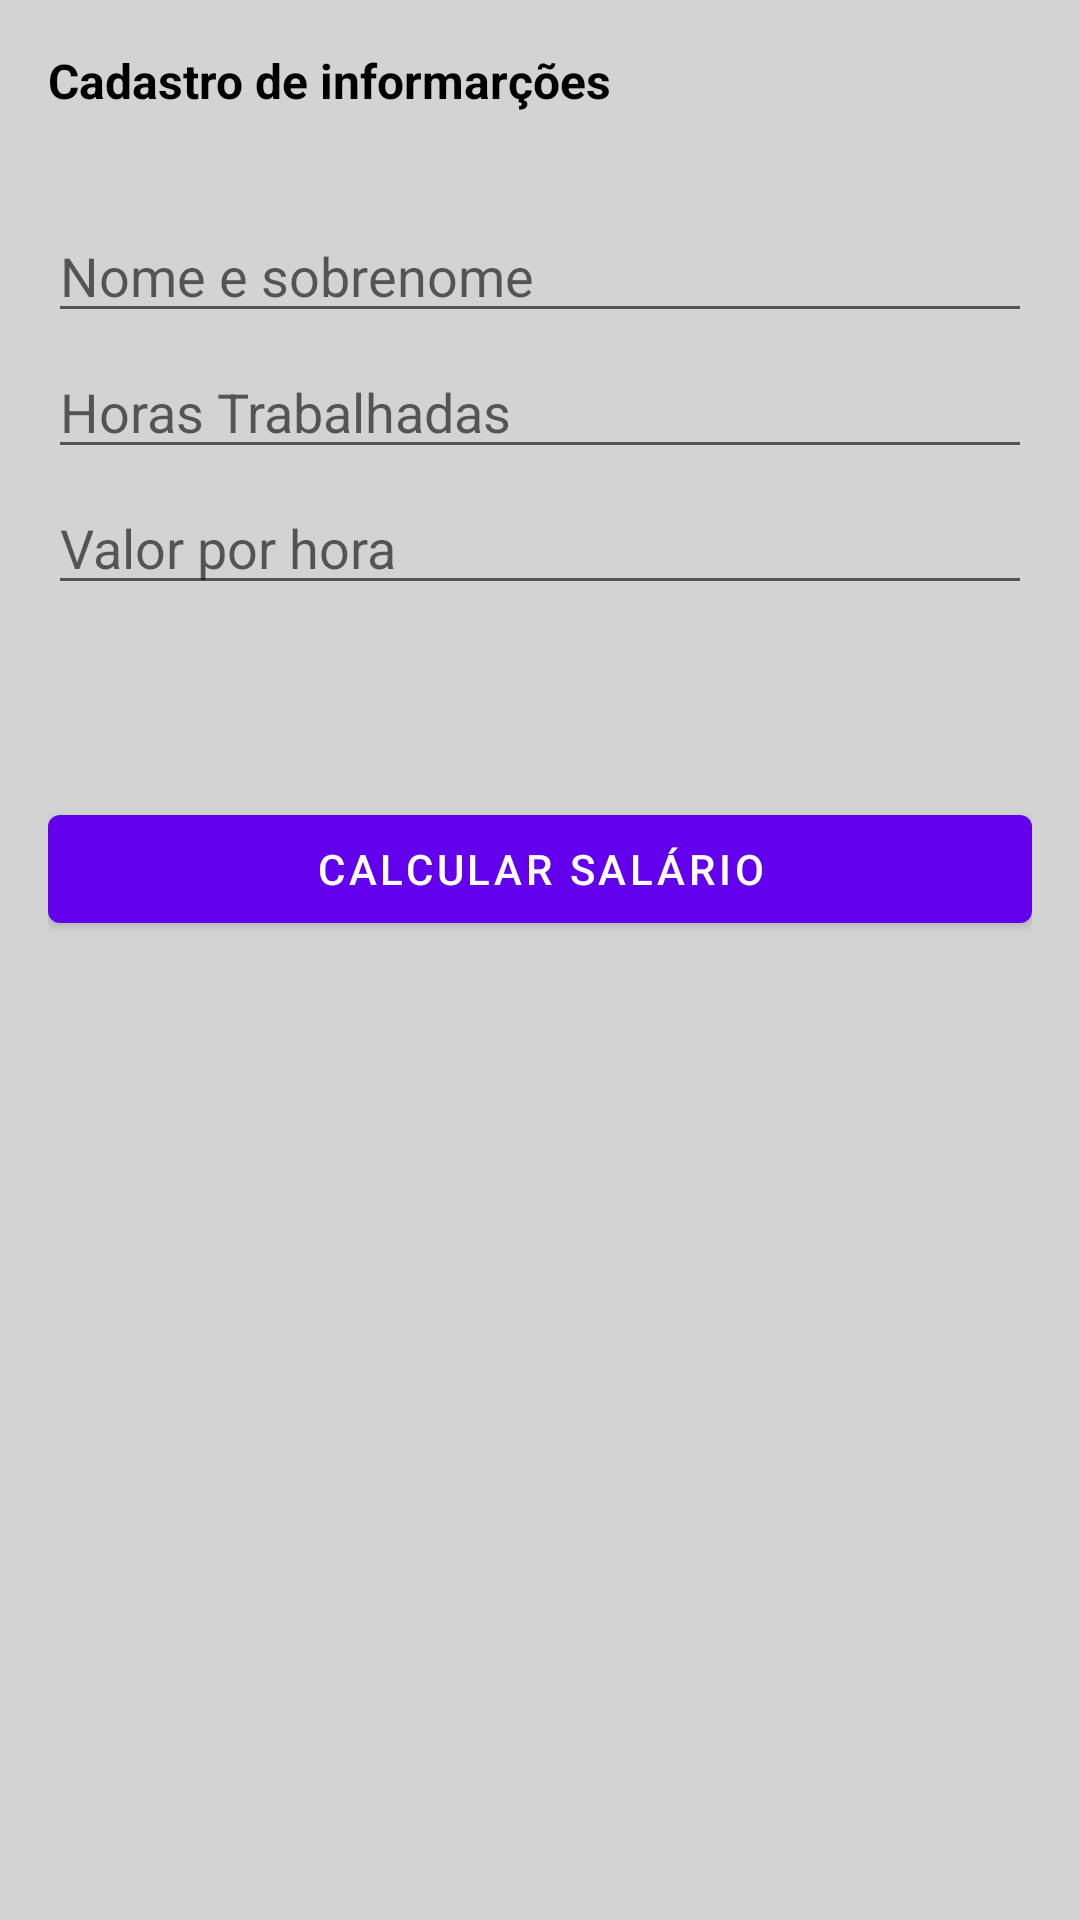

This screen was rendered from an Android layout file. Write that file and the resources it references.
<!-- AndroidManifest.xml: application theme Theme.RecursosHumanos -->
<!-- res/layout/fragment_cadastro.xml -->
<?xml version="1.0" encoding="utf-8"?>
<androidx.constraintlayout.widget.ConstraintLayout xmlns:android="http://schemas.android.com/apk/res/android"
    xmlns:app="http://schemas.android.com/apk/res-auto"
    xmlns:tools="http://schemas.android.com/tools"
    android:layout_width="match_parent"
    android:layout_height="match_parent"
    android:padding="@dimen/dimen_16"
    android:background="@color/color_backgroung_fragments"
    tools:context=".cadastro.CadastroFragment">

    <TextView
        android:id="@+id/tvTextoSalario"
        android:layout_width="match_parent"
        android:layout_height="wrap_content"
        android:text="@string/cadastro_funcionario"
        android:textColor="@color/black"
        android:textSize="@dimen/text_dimen_16"
        android:textStyle="bold"
        app:layout_constraintEnd_toEndOf="parent"
        app:layout_constraintStart_toStartOf="parent"
        app:layout_constraintTop_toTopOf="parent" />

    <EditText
        android:id="@+id/etNomeFuncionario"
        android:layout_width="match_parent"
        android:layout_height="wrap_content"
        android:layout_marginTop="@dimen/dimen_32"
        android:autofillHints="name"
        android:hint="@string/nome_e_sobrenome"
        android:inputType="text"
        app:layout_constraintTop_toBottomOf="@+id/tvTextoSalario"
        app:layout_constraintStart_toStartOf="parent"
        app:layout_constraintEnd_toEndOf="parent"/>

    <EditText
        android:id="@+id/etHorasTrabalhadas"
        android:layout_width="match_parent"
        android:layout_height="wrap_content"
        android:layout_marginTop="@dimen/dimen_4"
        android:hint="@string/horas_trabalhadas"
        android:autofillHints="name"
        android:inputType="number"
        app:layout_constraintTop_toBottomOf="@+id/etNomeFuncionario"
        app:layout_constraintStart_toStartOf="parent"
        app:layout_constraintEnd_toEndOf="parent"/>

    <EditText
        android:id="@+id/etValorDasHoras"
        android:layout_width="match_parent"
        android:layout_height="wrap_content"
        android:layout_marginTop="@dimen/dimen_4"
        android:hint="@string/valor_hora"
        android:autofillHints="name"
        android:inputType="numberDecimal"
        app:layout_constraintTop_toBottomOf="@+id/etHorasTrabalhadas"
        app:layout_constraintStart_toStartOf="parent"
        app:layout_constraintEnd_toEndOf="parent"/>

    <Button
        android:id="@+id/btnCalcularSalario"
        android:layout_width="match_parent"
        android:layout_height="wrap_content"
        android:layout_marginTop="@dimen/dimen_64"
        android:text="@string/calcular_salario"
        app:layout_constraintStart_toStartOf="parent"
        app:layout_constraintEnd_toEndOf="parent"
        app:layout_constraintTop_toBottomOf="@+id/etValorDasHoras"/>

</androidx.constraintlayout.widget.ConstraintLayout>
<!-- resources referenced by this layout -->
<resources>
  <color name="black">#FF000000</color>
  <color name="color_backgroung_fragments">#D3D3D3</color>
  <dimen name="dimen_16">16dp</dimen>
  <dimen name="dimen_32">32dp</dimen>
  <dimen name="dimen_4">4dp</dimen>
  <dimen name="dimen_64">64dp</dimen>
  <dimen name="text_dimen_16">16sp</dimen>
  <string name="cadastro_funcionario">Cadastro de informarções</string>
  <string name="calcular_salario">Calcular salário</string>
  <string name="horas_trabalhadas">Horas Trabalhadas</string>
  <string name="nome_e_sobrenome">Nome e sobrenome</string>
  <string name="valor_hora">Valor por hora</string>
  <style name="Theme.RecursosHumanos" parent="Theme.MaterialComponents.DayNight.DarkActionBar">
          
          <item name="colorPrimary">@color/purple_500</item>
          <item name="colorPrimaryVariant">@color/purple_700</item>
          <item name="colorOnPrimary">@color/white</item>
          
          <item name="colorSecondary">@color/teal_200</item>
          <item name="colorSecondaryVariant">@color/teal_700</item>
          <item name="colorOnSecondary">@color/black</item>
          
          <item name="android:statusBarColor" tools:targetApi="l">?attr/colorPrimaryVariant</item>
          
      </style>
  <color name="purple_500">#FF6200EE</color>
  <color name="purple_700">#FF3700B3</color>
  <color name="white">#FFFFFFFF</color>
  <color name="teal_200">#FF03DAC5</color>
  <color name="teal_700">#FF018786</color>
</resources>
